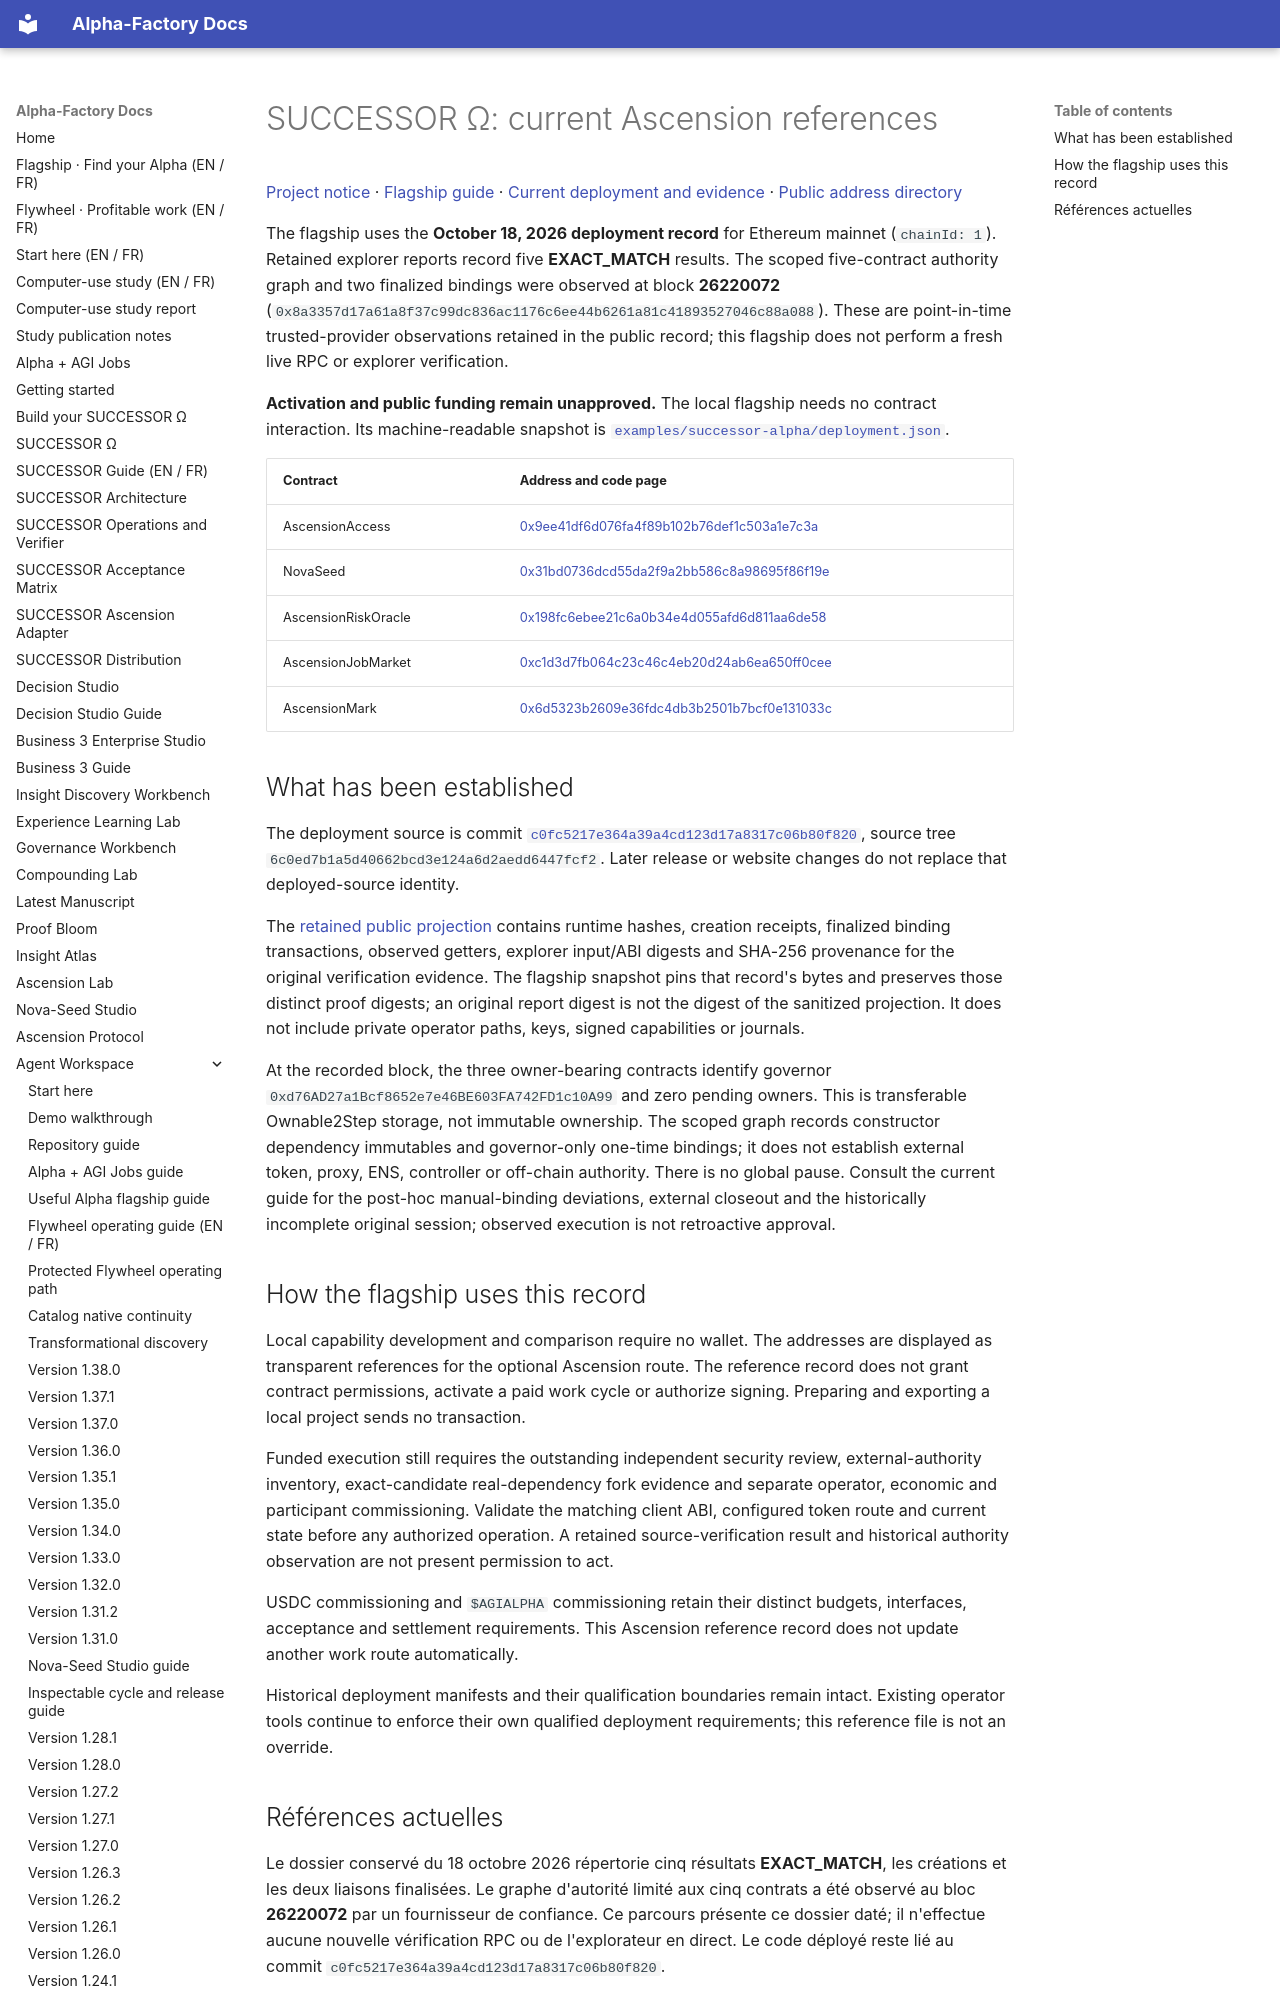

repository: MontrealAI/AGI-Alpha-Agent-v0 · page: agent/SUCCESSOR_ALPHA_DEPLOYMENT/index.html · generator: mkdocs

# SUCCESSOR Ω: current Ascension references

[Project notice](../DISCLAIMER_SNIPPET.md) · [Flagship guide](SUCCESSOR_ALPHA.md) ·
[Current deployment and evidence](CURRENT_MAINNET_DEPLOYMENT.md) ·
[Public address directory](../deployments/2026-10-18/index.html)

The flagship uses the **October 18, 2026 deployment record** for Ethereum mainnet (`chainId: 1`).
Retained explorer reports record five **EXACT_MATCH** results. The scoped five-contract authority graph
and two finalized bindings were observed at block **26220072**
(`0x8a3357d17a61a8f37c99dc836ac1176c6ee44b6261a81c41893527046c88a088`).
These are point-in-time trusted-provider observations retained in the public record; this flagship does
not perform a fresh live RPC or explorer verification.

**Activation and public funding remain unapproved.** The local flagship needs no contract interaction.
Its machine-readable snapshot is
[`examples/successor-alpha/deployment.json`](https://github.com/MontrealAI/AGI-Alpha-Agent-v0/blob/main/examples/successor-alpha/deployment.json).

| Contract | Address and code page |
| --- | --- |
| AscensionAccess | [0x9ee41df6d076fa4f89b102b76def1c503a1e7c3a](https://etherscan.io/address/0x9ee41df6d076fa4f89b102b76def1c503a1e7c3a#code) |
| NovaSeed | [0x31bd0736dcd55da2f9a2bb586c8a98695f86f19e](https://etherscan.io/address/0x31bd0736dcd55da2f9a2bb586c8a98695f86f19e#code) |
| AscensionRiskOracle | [0x198fc6ebee21c6a0b34e4d055afd6d811aa6de58](https://etherscan.io/address/0x198fc6ebee21c6a0b34e4d055afd6d811aa6de58#code) |
| AscensionJobMarket | [0xc1d3d7fb064c23c46c4eb20d24ab6ea650ff0cee](https://etherscan.io/address/0xc1d3d7fb064c23c46c4eb20d24ab6ea650ff0cee#code) |
| AscensionMark | [0x6d5323b2609e36fdc4db3b2501b7bcf0e131033c](https://etherscan.io/address/0x6d5323b2609e36fdc4db3b2501b7bcf0e131033c#code) |
